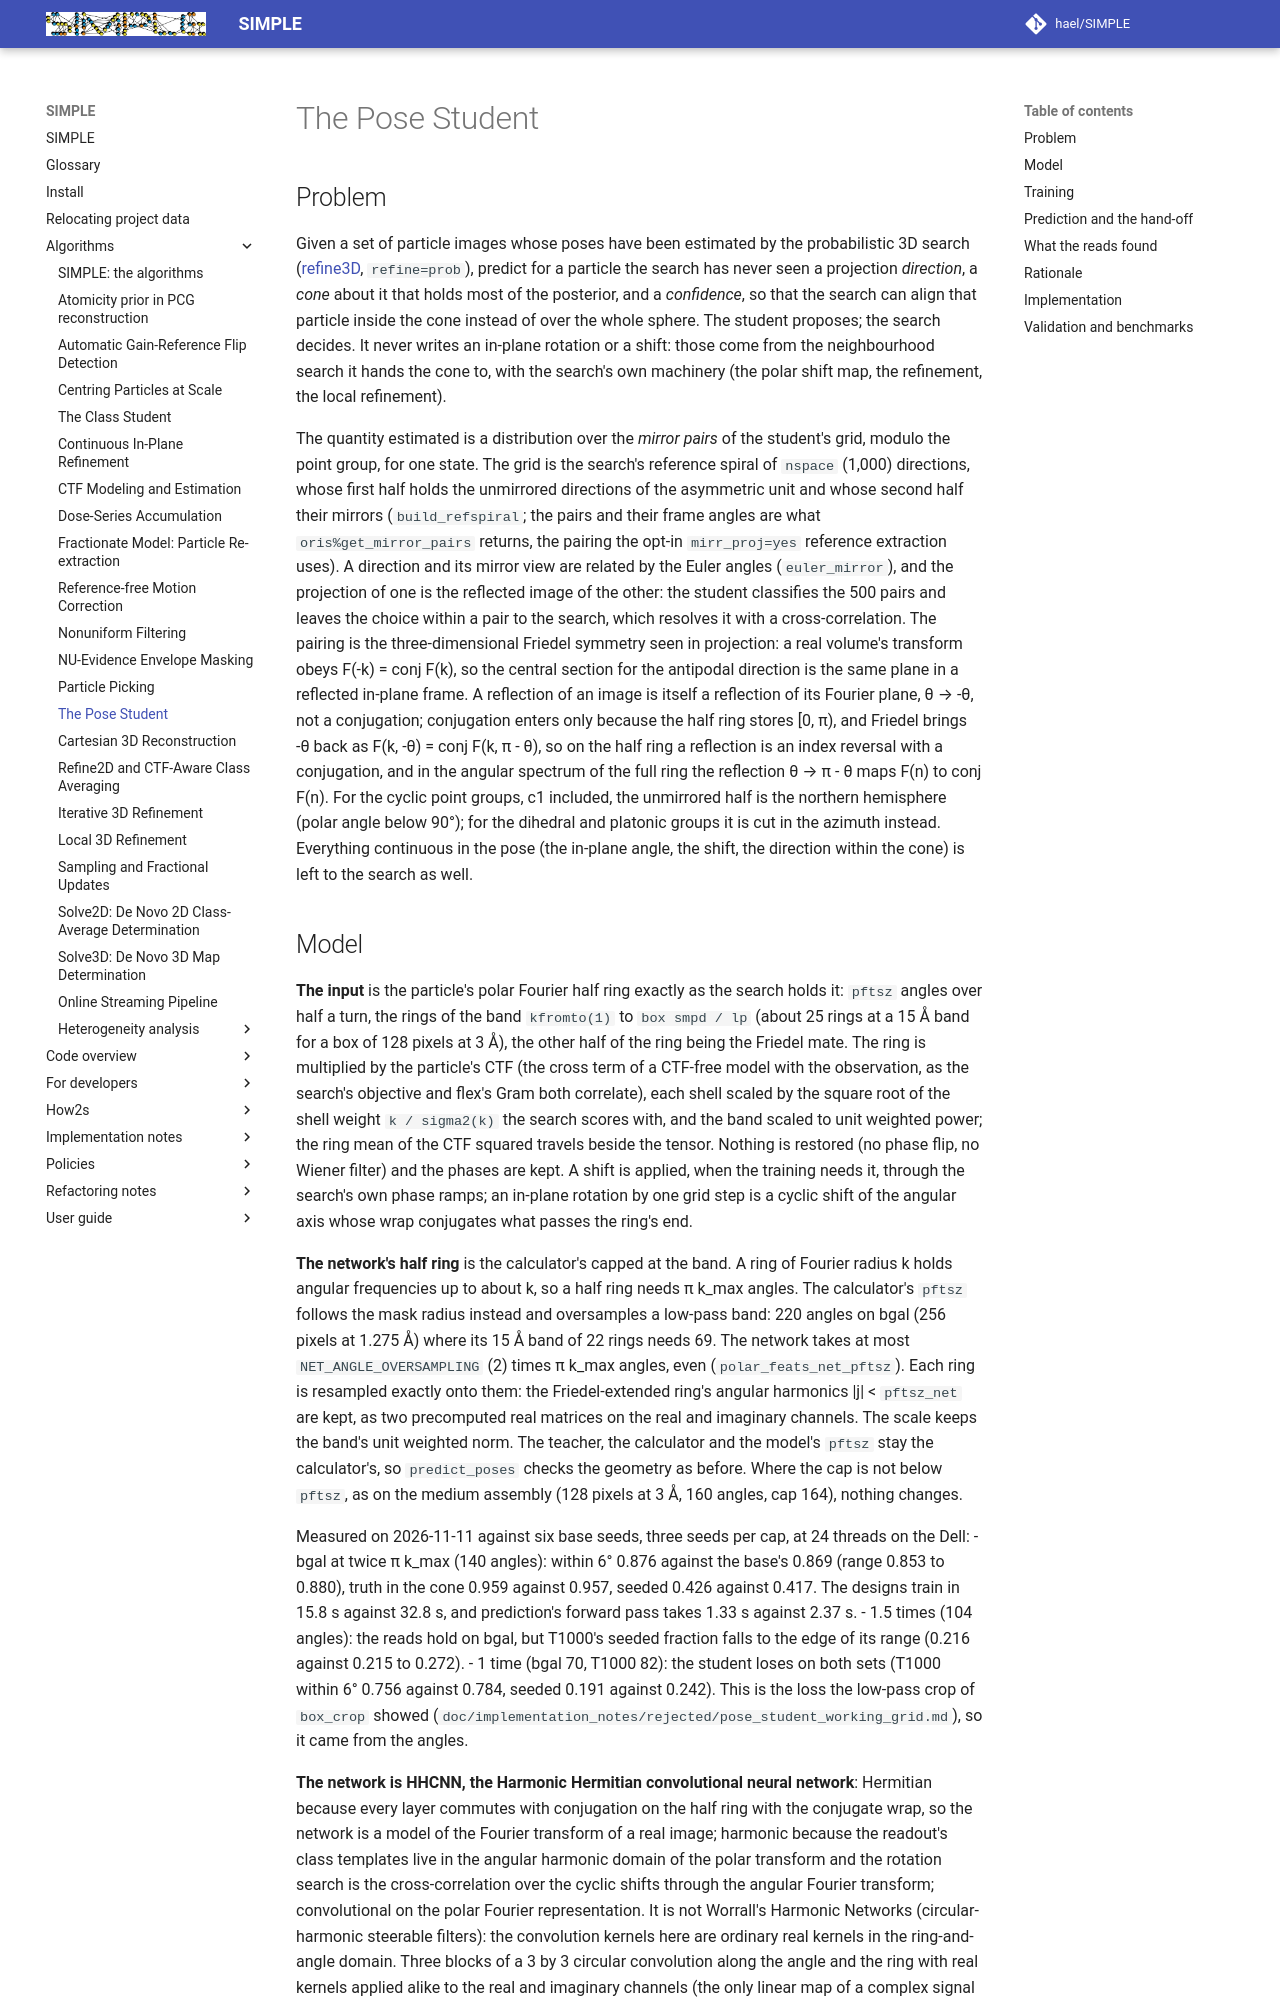

repository: hael/SIMPLE · page: algorithms/pose_student.html · generator: mkdocs

# The Pose Student

## Problem

Given a set of particle images whose poses have been estimated by the
probabilistic 3D search ([refine3D](refine3d.md), `refine=prob`), predict for a
particle the search has never seen a projection *direction*, a *cone* about it
that holds most of the posterior, and a *confidence*, so that the search can
align that particle inside the cone instead of over the whole sphere. The
student proposes; the search decides. It never writes an in-plane rotation or
a shift: those come from the neighbourhood search it hands the cone to, with
the search's own machinery (the polar shift map, the refinement, the local
refinement).

The quantity estimated is a distribution over the *mirror pairs* of the
student's grid, modulo the point group, for one state. The grid is the
search's reference spiral of `nspace` (1,000) directions, whose first half
holds the unmirrored directions of the asymmetric unit and whose second half
their mirrors (`build_refspiral`; the pairs and their frame angles are what
`oris%get_mirror_pairs` returns, the pairing the opt-in `mirr_proj=yes`
reference extraction uses). A direction and its mirror view are related by the
Euler angles (`euler_mirror`), and the projection of one is the reflected
image of the other: the student classifies the 500 pairs and leaves the
choice within a pair to the search, which resolves it with a cross-correlation.
The pairing is the three-dimensional Friedel symmetry seen in projection: a
real volume's transform obeys F(-k) = conj F(k), so the central section for
the antipodal direction is the same plane in a reflected in-plane frame. A
reflection of an image is itself a reflection of its Fourier plane, θ → -θ,
not a conjugation; conjugation enters only because the half ring stores
[0, π), and Friedel brings -θ back as F(k, -θ) = conj F(k, π - θ), so on the
half ring a reflection is an index reversal with a conjugation, and in the
angular spectrum of the full ring the reflection θ → π - θ maps F(n) to
conj F(n). For the cyclic point groups, c1 included, the unmirrored half is the
northern hemisphere (polar angle below 90°); for the dihedral and platonic
groups it is cut in the azimuth instead.
Everything continuous in the pose (the in-plane angle, the shift, the
direction within the cone) is left to the search as well.
